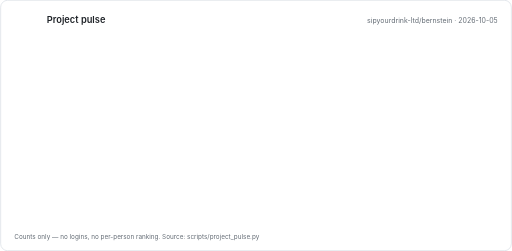
t = 0.00 s
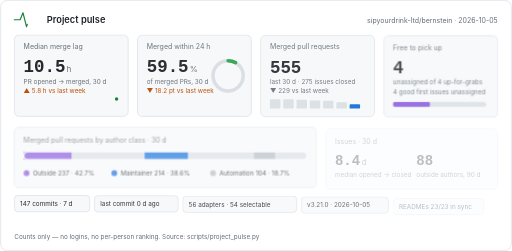
t = 0.45 s
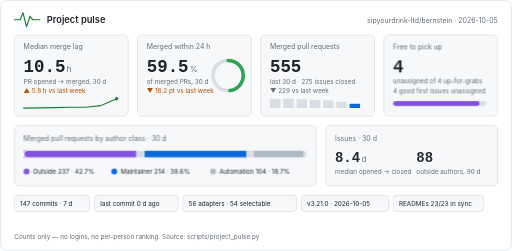
t = 0.80 s
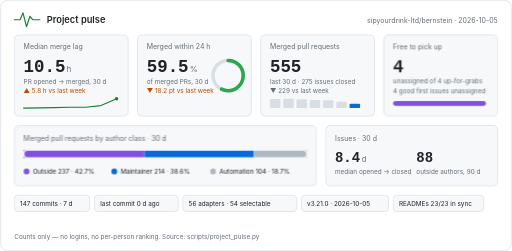
t = 1.15 s
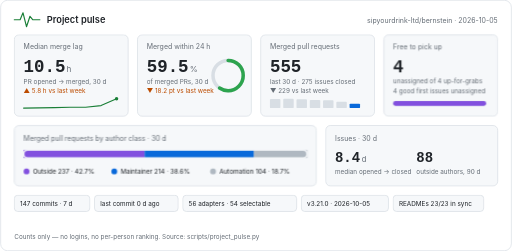
t = 1.50 s
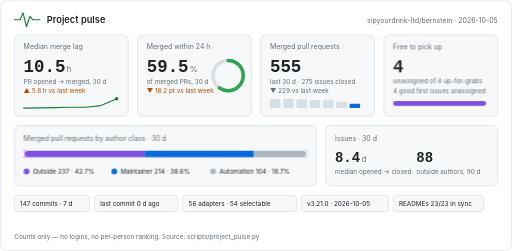
t = 1.85 s

The animated SVG that drew these frames (rendered in a browser with its animation timeline set to each time). Animation: 4 CSS @keyframes rules; one cycle of 1.85 s.

<svg xmlns="http://www.w3.org/2000/svg" width="880" height="432" viewBox="0 0 880 432" role="img" aria-labelledby="pulse-title pulse-desc"><title id="pulse-title">Project pulse for sipyourdrink-ltd/bernstein, 2026-10-05</title><desc id="pulse-desc">Median merge lag 10.5 h; 59.5% merged within 24 hours; 555 merged pull requests in 30 days; 4 unassigned up-for-grabs issues.</desc><style>text{font-family:-apple-system,BlinkMacSystemFont,'Segoe UI','Noto Sans',Helvetica,Arial,sans-serif;fill:#1f2328}.mono{font-family:ui-monospace,SFMono-Regular,'SF Mono',Menlo,Consolas,'Liberation Mono',monospace}.muted{fill:#656d76}.green{fill:#1a7f37}.orange{fill:#bc4c00}@keyframes rise{from{opacity:0;transform:translateY(8px)}to{opacity:1;transform:none}}@keyframes grow{from{transform:scaleX(0)}to{transform:scaleX(1)}}@keyframes draw{to{stroke-dashoffset:0}}@keyframes ring{to{stroke-dashoffset:66.2}}.rise{animation:rise .6s cubic-bezier(.2,.7,.2,1) both}.d1{animation-delay:.05s}.d2{animation-delay:.12s}.d3{animation-delay:.19s}.d4{animation-delay:.26s}.d5{animation-delay:.33s}.d6{animation-delay:.4s}.grow{transform-box:fill-box;transform-origin:left center;animation:grow .9s cubic-bezier(.2,.7,.2,1) both .35s}.spark{fill:none;stroke-width:2;stroke-linecap:round;stroke-linejoin:round;stroke-dasharray:600;stroke-dashoffset:600;animation:draw 1.4s ease-out forwards .45s}.pulse{fill:none;stroke-width:2;stroke-linecap:round;stroke-linejoin:round;stroke-dasharray:120;stroke-dashoffset:120;animation:draw 1.2s ease-out forwards .1s}.ring{fill:none;stroke-linecap:round;animation:ring 1.3s cubic-bezier(.2,.7,.2,1) forwards .4s}@media (prefers-reduced-motion:reduce){*{animation:none!important;stroke-dashoffset:0!important}.ring{stroke-dashoffset:66.2!important}}</style><rect x="0.5" y="0.5" width="879" height="431" rx="12" fill="#ffffff" stroke="#d0d7de"/><polyline class="pulse" stroke="#1a7f37" points="24,34 34,34 39,22 45,46 51,28 56,34 68,34"/><text x="80" y="39" font-size="16" font-weight="600">Project pulse</text><text x="856" y="39" font-size="12" text-anchor="end" class="muted">sipyourdrink-ltd/bernstein · 2026-10-05</text><g class="rise d1"><rect x="24" y="60" width="196" height="140" rx="8" fill="#f6f8fa" stroke="#d0d7de"/><text x="40" y="84" font-size="12" class="muted">Median merge lag</text><text x="40" y="124" font-size="30" font-weight="600" class="mono">10.5</text><text x="114.0" y="124" font-size="14" class="muted">h</text><text x="40" y="144" font-size="11" class="muted">PR opened → merged, 30 d</text><text x="40" y="160" font-size="11" class="orange">▲ 5.8 h vs last week</text><polyline class="spark" stroke="#1a7f37" points="40.0,186.0 66.7,185.8 93.3,185.2 120.0,184.6 146.7,184.6 173.3,181.7 200.0,170.0"/><circle cx="200.0" cy="170.0" r="3" fill="#1a7f37"/></g><g class="rise d2"><rect x="236" y="60" width="196" height="140" rx="8" fill="#f6f8fa" stroke="#d0d7de"/><text x="252" y="84" font-size="12" class="muted">Merged within 24 h</text><text x="252" y="124" font-size="30" font-weight="600" class="mono">59.5</text><text x="326.0" y="124" font-size="14" class="muted">%</text><text x="252" y="144" font-size="11" class="muted">of merged PRs, 30 d</text><text x="252" y="160" font-size="11" class="orange">▼ 18.2 pt vs last week</text><circle cx="392" cy="130" r="26.0" fill="none" stroke="#d8dee4" stroke-width="6"/><circle class="ring" cx="392" cy="130" r="26.0" stroke="#2da44e" stroke-width="6" stroke-dasharray="163.4" stroke-dashoffset="163.4" transform="rotate(-90 392 130)"/></g><g class="rise d3"><rect x="448" y="60" width="196" height="140" rx="8" fill="#f6f8fa" stroke="#d0d7de"/><text x="464" y="84" font-size="12" class="muted">Merged pull requests</text><text x="464" y="124" font-size="30" font-weight="600" class="mono">555</text><text x="464" y="144" font-size="11" class="muted">last 30 d · 275 issues closed</text><text x="464" y="160" font-size="11" class="muted">▼ 229 vs last week</text><rect x="464.0" y="170.2" width="18" height="15.8" rx="1.5" fill="#d8dee4"/><rect x="486.9" y="170.0" width="18" height="16.0" rx="1.5" fill="#d8dee4"/><rect x="509.7" y="170.7" width="18" height="15.3" rx="1.5" fill="#d8dee4"/><rect x="532.6" y="172.1" width="18" height="13.9" rx="1.5" fill="#d8dee4"/><rect x="555.4" y="172.4" width="18" height="13.6" rx="1.5" fill="#d8dee4"/><rect x="578.3" y="175.3" width="18" height="10.7" rx="1.5" fill="#d8dee4"/><rect x="601.1" y="178.4" width="18" height="7.6" rx="1.5" fill="#0969da"/></g><g class="rise d4"><rect x="660" y="60" width="196" height="140" rx="8" fill="#f6f8fa" stroke="#d0d7de"/><text x="676" y="84" font-size="12" class="muted">Free to pick up</text><text x="676" y="124" font-size="30" font-weight="600" class="mono">4</text><text x="676" y="144" font-size="11" class="muted">unassigned of 4 up-for-grabs</text><text x="676" y="160" font-size="11" class="muted">4 good first issues unassigned</text><rect x="676" y="174" width="160" height="8" rx="4" fill="#d8dee4"/><rect class="grow" x="676" y="174" width="160.0" height="8" rx="4" fill="#8250df"/></g><g class="rise d5"><rect x="24" y="216" width="520" height="104" rx="8" fill="#f6f8fa" stroke="#d0d7de"/><text x="40" y="242" font-size="12" class="muted">Merged pull requests by author class · 30 d</text><rect x="40" y="258" width="488" height="14" rx="7" fill="#d8dee4"/><rect class="grow" x="40.0" y="258" width="208.4" height="14" fill="#8250df"/><rect class="grow" x="248.4" y="258" width="188.2" height="14" fill="#0969da"/><rect class="grow" x="436.6" y="258" width="91.4" height="14" fill="#afb8c1"/><rect x="40" y="258" width="488" height="14" rx="7" fill="none" stroke="#f6f8fa" stroke-width="3"/><circle cx="45" cy="295" r="5" fill="#8250df"/><text x="56" y="299" font-size="11">Outside 237 · 42.7%</text><circle cx="196" cy="295" r="5" fill="#0969da"/><text x="207" y="299" font-size="11">Maintainer 214 · 38.6%</text><circle cx="366" cy="295" r="5" fill="#afb8c1"/><text x="377" y="299" font-size="11">Automation 104 · 18.7%</text></g><g class="rise d6"><rect x="560" y="216" width="296" height="104" rx="8" fill="#f6f8fa" stroke="#d0d7de"/><text x="576" y="242" font-size="12" class="muted">Issues · 30 d</text><text x="576" y="278" font-size="24" font-weight="600" class="mono">8.4</text><text x="622.0" y="278" font-size="13" class="muted">d</text><text x="576" y="299" font-size="11" class="muted">median opened → closed</text><text x="716" y="278" font-size="24" font-weight="600" class="mono">88</text><text x="716" y="299" font-size="11" class="muted">outside authors, 90 d</text></g><g class="rise d2"><rect x="24" y="336" width="130" height="28" rx="6" fill="#f6f8fa" stroke="#d0d7de"/><text x="34" y="354" font-size="11">147 commits · 7 d</text></g><g class="rise d3"><rect x="162" y="336" width="144" height="28" rx="6" fill="#f6f8fa" stroke="#d0d7de"/><text x="172" y="354" font-size="11">last commit 0 d ago</text></g><g class="rise d4"><rect x="314" y="336" width="196" height="28" rx="6" fill="#f6f8fa" stroke="#d0d7de"/><text x="324" y="354" font-size="11">56 adapters · 54 selectable</text></g><g class="rise d5"><rect x="518" y="336" width="150" height="28" rx="6" fill="#f6f8fa" stroke="#d0d7de"/><text x="528" y="354" font-size="11">v3.21.0 · 2026-10-05</text></g><g class="rise d6"><rect x="676" y="336" width="156" height="28" rx="6" fill="#f6f8fa" stroke="#d0d7de"/><text x="686" y="354" font-size="11">READMEs 23/23 in sync</text></g><text x="24" y="412" font-size="11" class="muted">Counts only — no logins, no per-person ranking. Source: scripts/project_pulse.py</text></svg>
